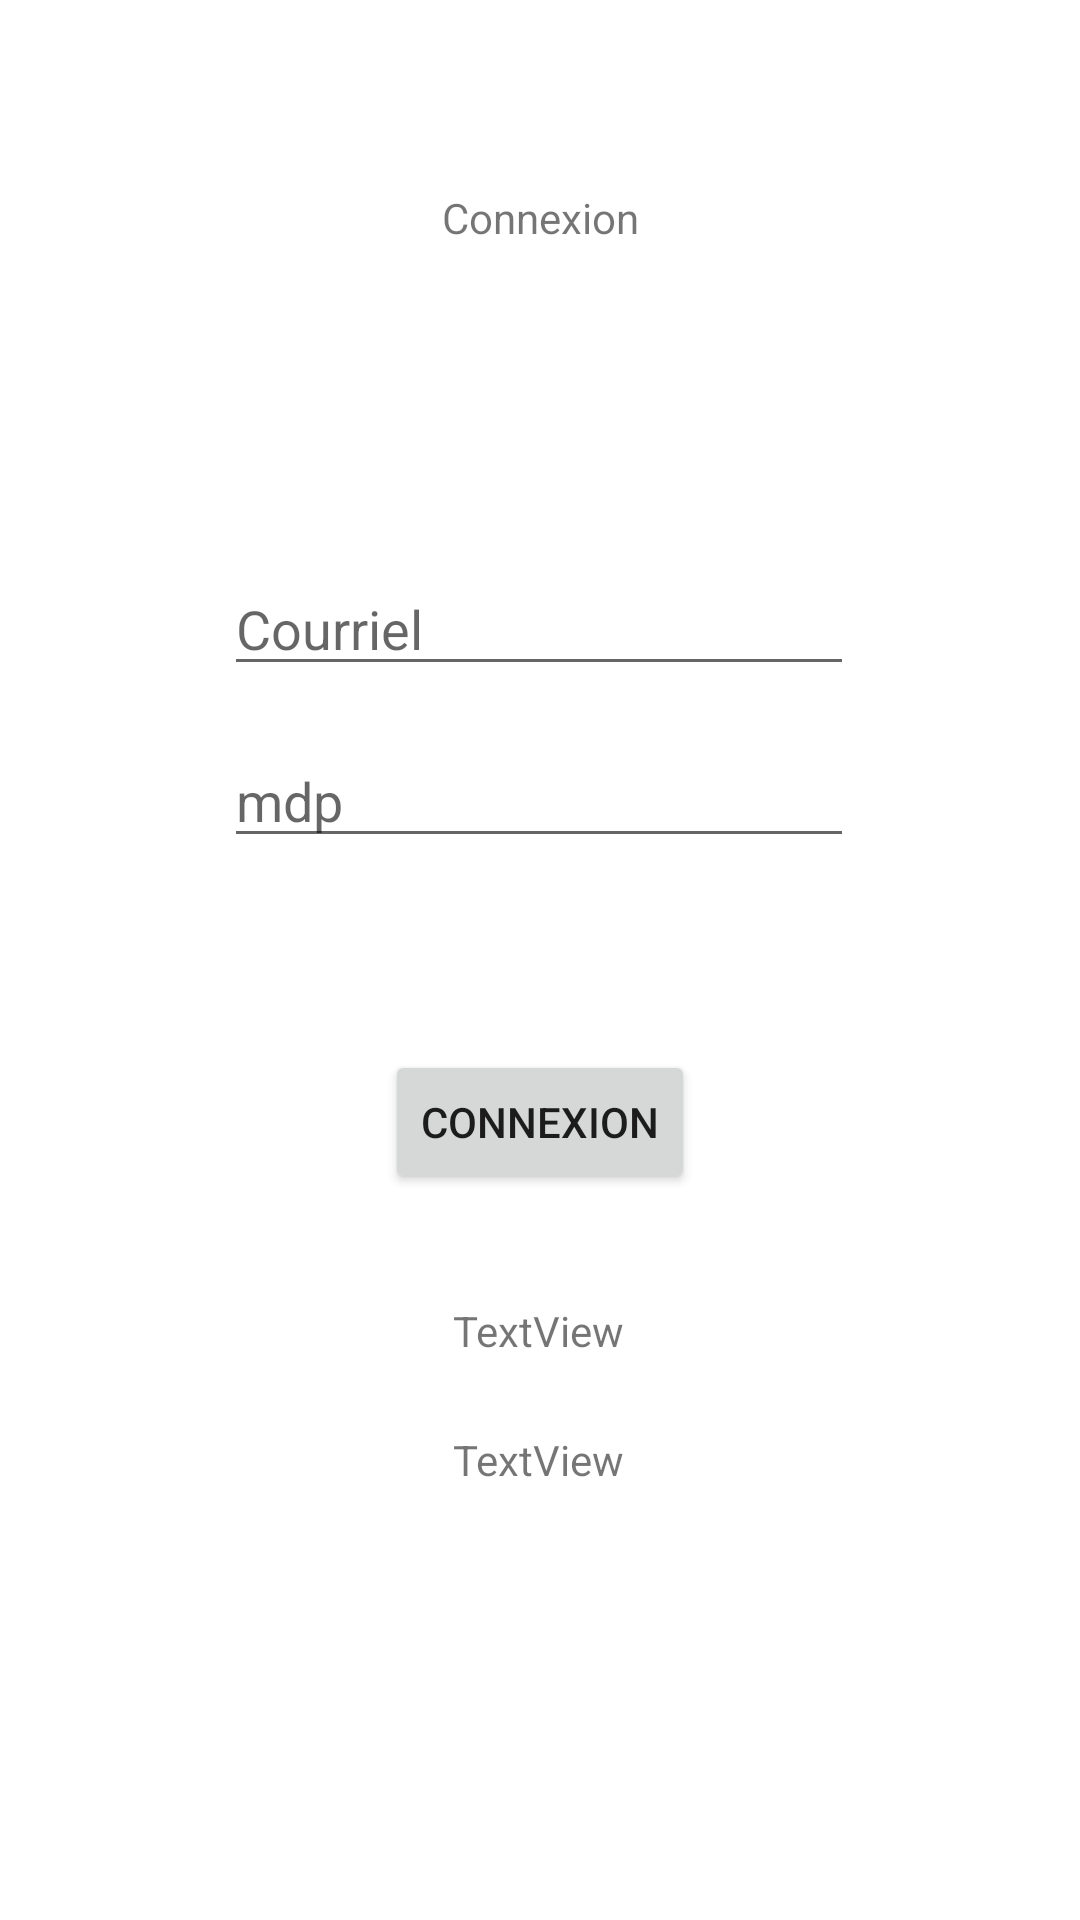

Reconstruct the res/layout file that produces this screen, plus the resources it refers to.
<!-- AndroidManifest.xml: application theme Theme.Tp4mobileGwenaelGalliot -->
<!-- res/layout/activity_connection.xml -->
<?xml version="1.0" encoding="utf-8"?>
<androidx.constraintlayout.widget.ConstraintLayout xmlns:android="http://schemas.android.com/apk/res/android"
    xmlns:app="http://schemas.android.com/apk/res-auto"
    android:layout_width="match_parent"
    android:layout_height="match_parent">

    <TextView
        android:id="@+id/textView"
        android:layout_width="wrap_content"
        android:layout_height="wrap_content"
        android:layout_marginTop="44dp"
        android:text="Connexion"
        app:layout_constraintBottom_toTopOf="@+id/editTextTextEmail"
        app:layout_constraintEnd_toEndOf="parent"
        app:layout_constraintStart_toStartOf="parent"
        app:layout_constraintTop_toTopOf="parent"
        app:layout_constraintVertical_bias="0.154" />

    <EditText
        android:id="@+id/editTextTextEmail"
        android:layout_width="wrap_content"
        android:layout_height="wrap_content"
        android:layout_marginBottom="16dp"
        android:ems="10"
        android:hint="Courriel"
        android:inputType="textEmailAddress"
        app:layout_constraintBottom_toTopOf="@+id/editTextTextPassword"
        app:layout_constraintEnd_toEndOf="parent"
        app:layout_constraintHorizontal_bias="0.497"
        app:layout_constraintStart_toStartOf="parent" />

    <EditText
        android:id="@+id/editTextTextPassword"
        android:layout_width="wrap_content"
        android:layout_height="wrap_content"
        android:layout_marginBottom="64dp"
        android:ems="10"
        android:hint="mdp"
        android:inputType="textPassword"
        app:layout_constraintBottom_toTopOf="@+id/button_connexion"
        app:layout_constraintEnd_toEndOf="parent"
        app:layout_constraintHorizontal_bias="0.497"
        app:layout_constraintStart_toStartOf="parent" />


    <Button
        android:id="@+id/button_connexion"
        android:layout_width="wrap_content"
        android:layout_height="wrap_content"
        android:layout_marginBottom="36dp"
        android:text="Connexion"
        app:layout_constraintBottom_toTopOf="@+id/textView5"
        app:layout_constraintEnd_toEndOf="parent"
        app:layout_constraintStart_toStartOf="parent" />

    <TextView
        android:id="@+id/textView5"
        android:layout_width="wrap_content"
        android:layout_height="wrap_content"
        android:layout_marginBottom="24dp"
        android:text="TextView"
        app:layout_constraintBottom_toTopOf="@+id/textView6"
        app:layout_constraintEnd_toEndOf="parent"
        app:layout_constraintHorizontal_bias="0.498"
        app:layout_constraintStart_toStartOf="parent" />

    <TextView
        android:id="@+id/textView6"
        android:layout_width="wrap_content"
        android:layout_height="wrap_content"
        android:layout_marginBottom="144dp"
        android:text="TextView"
        app:layout_constraintBottom_toBottomOf="parent"
        app:layout_constraintEnd_toEndOf="parent"
        app:layout_constraintHorizontal_bias="0.498"
        app:layout_constraintStart_toStartOf="parent" />


</androidx.constraintlayout.widget.ConstraintLayout>
<!-- resources referenced by this layout -->
<resources>
  <style name="Theme.Tp4mobileGwenaelGalliot" parent="Theme.MaterialComponents.DayNight.DarkActionBar">
          
          <item name="colorPrimary">@color/purple_500</item>
          <item name="colorPrimaryVariant">@color/purple_700</item>
          <item name="colorOnPrimary">@color/white</item>
          
          <item name="colorSecondary">@color/teal_200</item>
          <item name="colorSecondaryVariant">@color/teal_700</item>
          <item name="colorOnSecondary">@color/black</item>
          
          <item name="android:statusBarColor" tools:targetApi="l">?attr/colorPrimaryVariant</item>
          
      </style>
  <!-- not gathered from this repository: default colours our renderer supplied (Android Studio template values) -->
  <color name="purple_500">#FF6200EE</color>
  <color name="purple_700">#FF3700B3</color>
  <color name="teal_200">#FF03DAC5</color>
  <color name="teal_700">#FF018786</color>
  <color name="black">#FF000000</color>
  <color name="white">#FFFFFFFF</color>
</resources>
